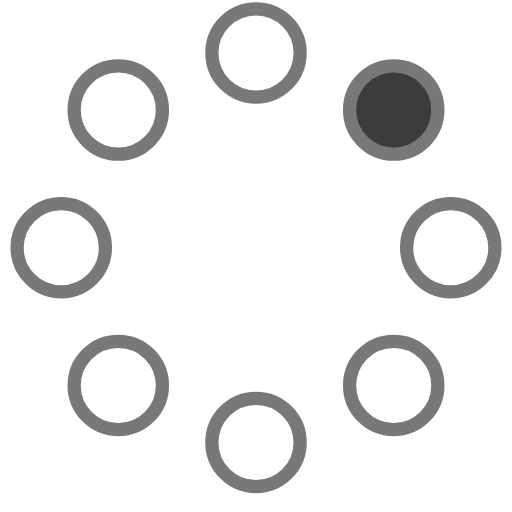
t = 0.00 s
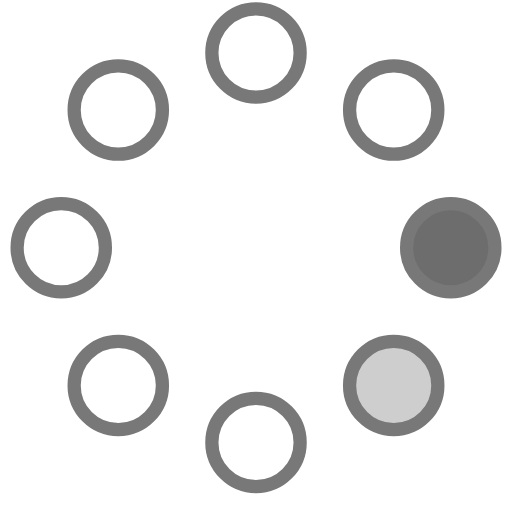
t = 0.23 s
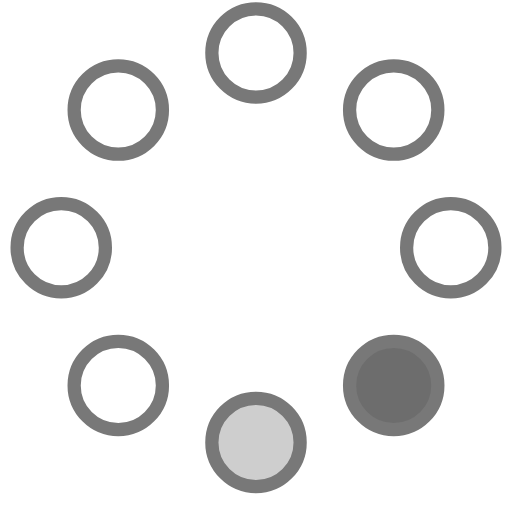
t = 0.42 s
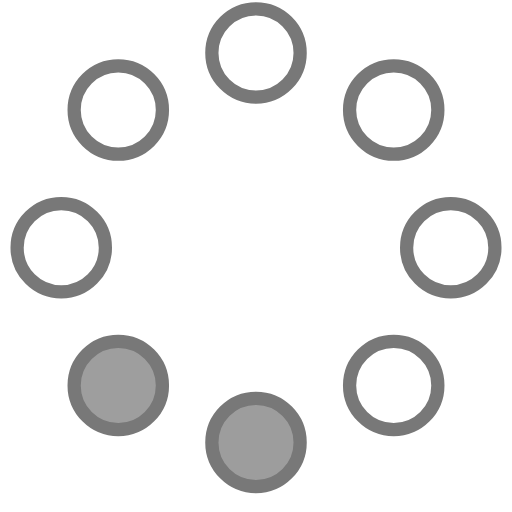
t = 0.65 s
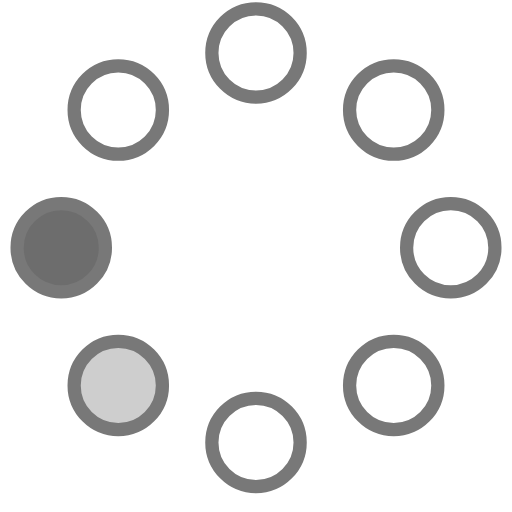
t = 0.88 s
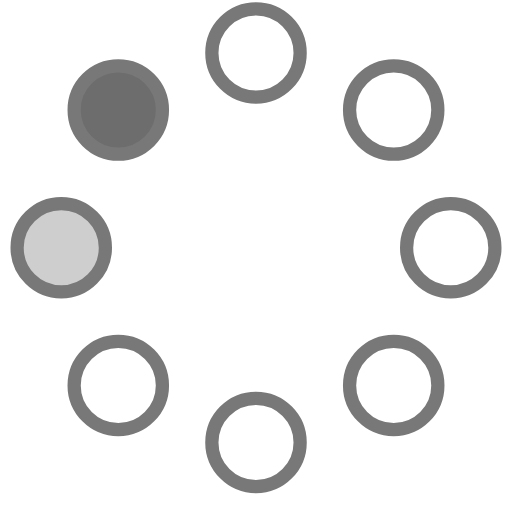
t = 1.07 s

The animated SVG that drew these frames (rendered in a browser with its animation timeline set to each time). Animation: 8 SMIL elements (animate=8); one cycle of 1.30 s, repeats indefinitely.

<!-- By Sam Herbert (@sherb), for everyone. More @ http://goo.gl/7AJzbL -->
<svg width="58" height="58" viewBox="0 0 58 58" xmlns="http://www.w3.org/2000/svg">
    <g fill="none" fill-rule="evenodd">
        <g transform="translate(2 1)" stroke="#787878" stroke-width="1.5">
            <circle cx="42.601" cy="11.462" r="5" fill-opacity="1" fill="#3c3c3c">
                <animate attributeName="fill-opacity"
                     begin="0s" dur="1.3s"
                     values="1;0;0;0;0;0;0;0" calcMode="linear"
                     repeatCount="indefinite" />
            </circle>
            <circle cx="49.063" cy="27.063" r="5" fill-opacity="0" fill="#3c3c3c">
                <animate attributeName="fill-opacity"
                     begin="0s" dur="1.3s"
                     values="0;1;0;0;0;0;0;0" calcMode="linear"
                     repeatCount="indefinite" />
            </circle>
            <circle cx="42.601" cy="42.663" r="5" fill-opacity="0" fill="#3c3c3c">
                <animate attributeName="fill-opacity"
                     begin="0s" dur="1.3s"
                     values="0;0;1;0;0;0;0;0" calcMode="linear"
                     repeatCount="indefinite" />
            </circle>
            <circle cx="27" cy="49.125" r="5" fill-opacity="0" fill="#3c3c3c">
                <animate attributeName="fill-opacity"
                     begin="0s" dur="1.3s"
                     values="0;0;0;1;0;0;0;0" calcMode="linear"
                     repeatCount="indefinite" />
            </circle>
            <circle cx="11.399" cy="42.663" r="5" fill-opacity="0" fill="#3c3c3c">
                <animate attributeName="fill-opacity"
                     begin="0s" dur="1.3s"
                     values="0;0;0;0;1;0;0;0" calcMode="linear"
                     repeatCount="indefinite" />
            </circle>
            <circle cx="4.938" cy="27.063" r="5" fill-opacity="0" fill="#3c3c3c">
                <animate attributeName="fill-opacity"
                     begin="0s" dur="1.3s"
                     values="0;0;0;0;0;1;0;0" calcMode="linear"
                     repeatCount="indefinite" />
            </circle>
            <circle cx="11.399" cy="11.462" r="5" fill-opacity="0" fill="#3c3c3c">
                <animate attributeName="fill-opacity"
                     begin="0s" dur="1.3s"
                     values="0;0;0;0;0;0;1;0" calcMode="linear"
                     repeatCount="indefinite" />
            </circle>
            <circle cx="27" cy="5" r="5" fill-opacity="0" fill="#3c3c3c">
                <animate attributeName="fill-opacity"
                     begin="0s" dur="1.3s"
                     values="0;0;0;0;0;0;0;1" calcMode="linear"
                     repeatCount="indefinite" />
            </circle>
        </g>
    </g>
</svg>
